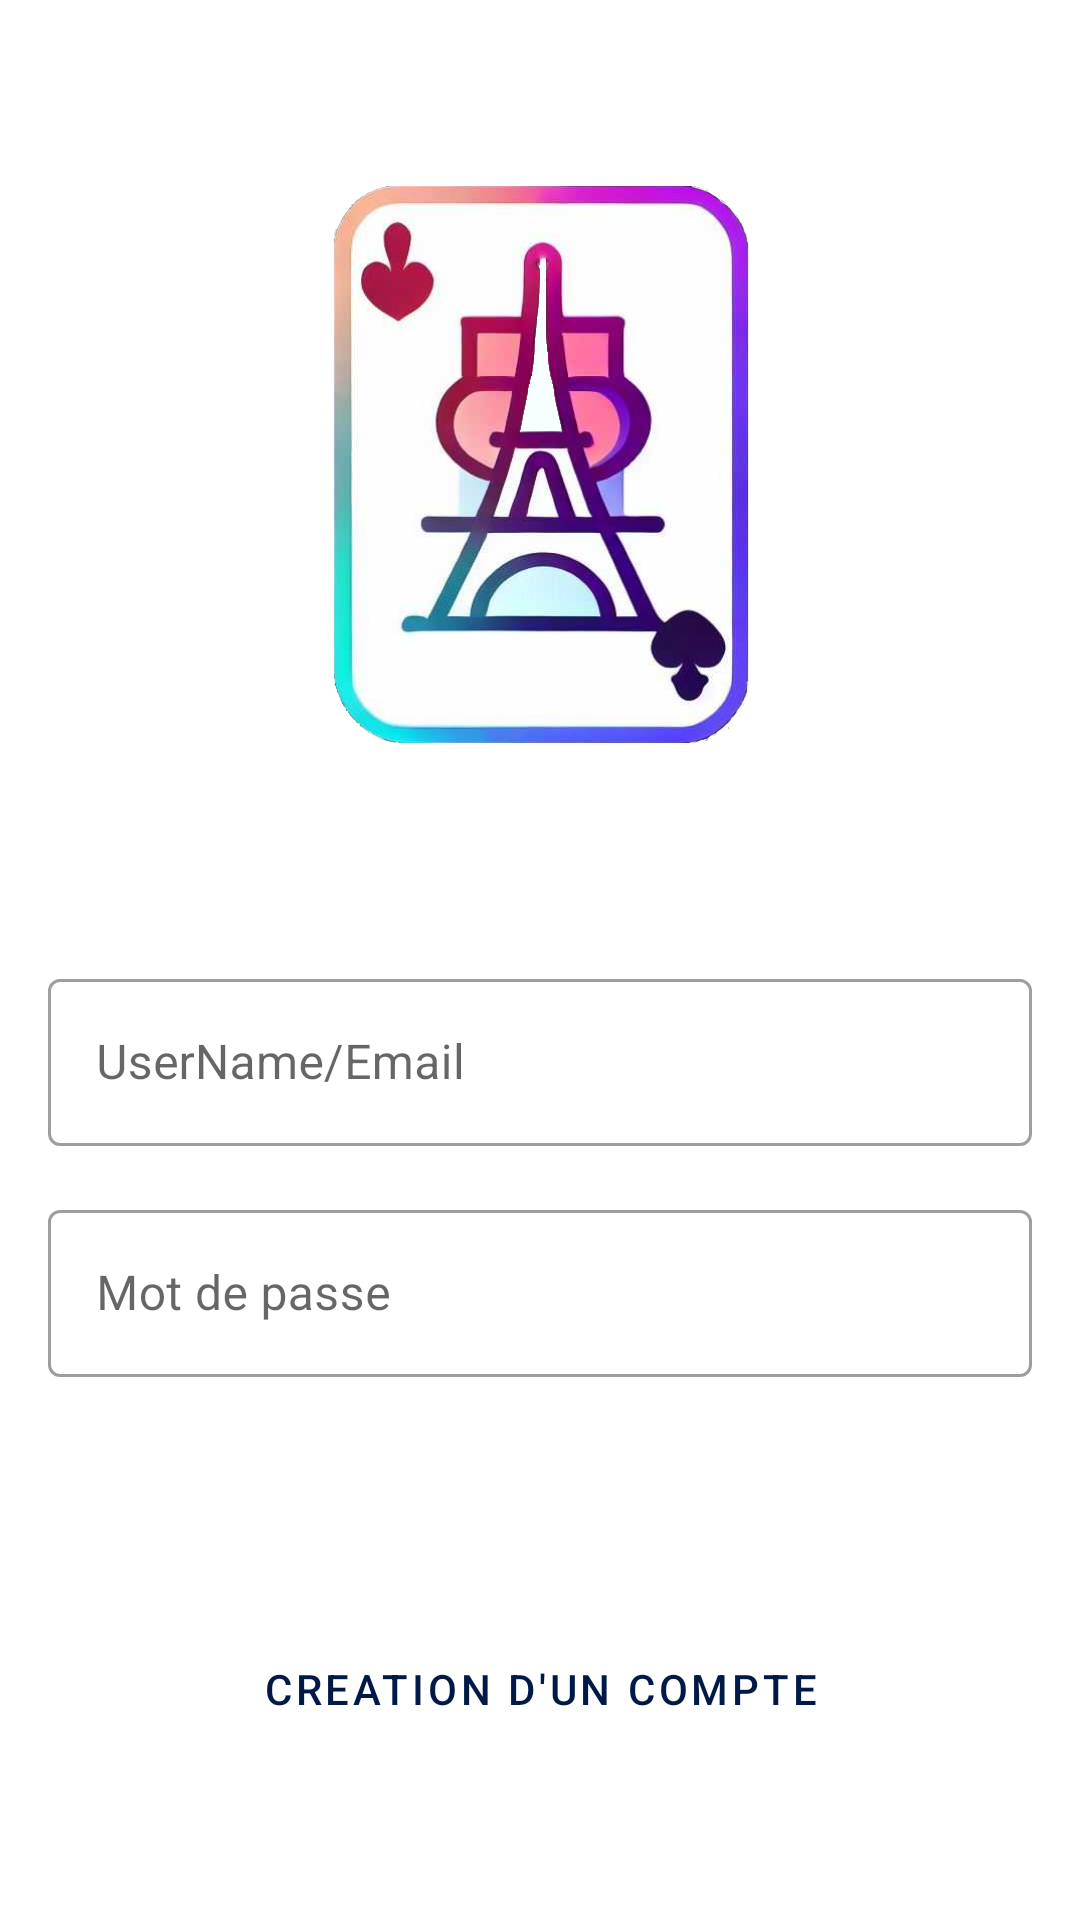

Produce the Android XML layout that renders to this screen, including the resource entries it uses.
<!-- AndroidManifest.xml: application theme Theme.CityCards -->
<!-- res/layout/activity_login.xml -->
<?xml version="1.0" encoding="utf-8"?>
<androidx.constraintlayout.widget.ConstraintLayout xmlns:android="http://schemas.android.com/apk/res/android"
    xmlns:app="http://schemas.android.com/apk/res-auto"
    xmlns:tools="http://schemas.android.com/tools"
    android:layout_width="match_parent"
    android:layout_height="match_parent"
    tools:context=".View.Login.LoginActivity">

    <androidx.core.widget.NestedScrollView
        android:layout_width="match_parent"
        android:layout_height="match_parent"
        app:layout_constraintBottom_toBottomOf="parent"
        app:layout_constraintEnd_toEndOf="parent"
        app:layout_constraintHorizontal_bias="0.0"
        app:layout_constraintStart_toStartOf="parent"
        app:layout_constraintTop_toTopOf="parent"
        app:layout_constraintVertical_bias="0.0">

        <androidx.constraintlayout.widget.ConstraintLayout
            android:id="@+id/constraintLayout2"
            android:layout_width="match_parent"
            android:layout_height="wrap_content"
            android:layout_gravity="center">

            <com.google.android.material.textfield.TextInputLayout
                android:id="@+id/TinputLayoutUserNameEmail"
                style="@style/Widget.MaterialComponents.TextInputLayout.OutlinedBox"
                android:layout_width="0dp"
                android:layout_height="wrap_content"
                android:layout_marginStart="16dp"
                android:layout_marginTop="@dimen/taille64"
                android:layout_marginEnd="16dp"
                android:hint="UserName/Email"
                app:layout_constraintEnd_toEndOf="parent"
                app:layout_constraintStart_toStartOf="parent"
                app:layout_constraintTop_toBottomOf="@+id/imageView">

                <com.google.android.material.textfield.TextInputEditText
                    android:id="@+id/textInputChgMdp"
                    android:layout_width="match_parent"
                    android:layout_height="wrap_content" />
            </com.google.android.material.textfield.TextInputLayout>

            <com.google.android.material.textfield.TextInputLayout
                android:id="@+id/textInputLayoutChgConMdp"
                style="@style/Widget.MaterialComponents.TextInputLayout.OutlinedBox"
                android:layout_width="0dp"
                android:layout_height="wrap_content"
                android:layout_marginStart="16dp"
                android:layout_marginTop="16dp"
                android:layout_marginEnd="16dp"
                android:hint="Mot de passe"
                app:layout_constraintEnd_toEndOf="parent"
                app:layout_constraintStart_toStartOf="parent"
                app:layout_constraintTop_toBottomOf="@+id/TinputLayoutUserNameEmail">

                <com.google.android.material.textfield.TextInputEditText
                    android:id="@+id/textInputChgConMdp"
                    android:layout_width="match_parent"
                    android:layout_height="wrap_content"
                    android:password="true" />
            </com.google.android.material.textfield.TextInputLayout>

            <Button
                android:id="@+id/bt_SeConnecter"
                style="@style/Widget.MaterialComponents.Button"
                android:layout_width="wrap_content"
                android:layout_height="wrap_content"
                android:layout_marginTop="16dp"
                android:paddingLeft="@dimen/taille32"
                android:paddingTop="@dimen/taille8"
                android:paddingRight="@dimen/taille32"
                android:paddingBottom="@dimen/taille8"
                android:text="Se Connecter"
                app:cornerRadius="@dimen/radius_button"
                app:layout_constraintEnd_toEndOf="parent"
                app:layout_constraintStart_toStartOf="parent"
                app:layout_constraintTop_toBottomOf="@+id/textInputLayoutChgConMdp" />

            <Button
                android:id="@+id/bt_CreationCompte"
                style="@style/Widget.MaterialComponents.Button"
                android:layout_width="wrap_content"
                android:layout_height="wrap_content"
                android:layout_marginTop="@dimen/taille16"
                android:backgroundTint="@color/primaryContainer"
                android:paddingLeft="@dimen/taille32"
                android:paddingTop="@dimen/taille8"
                android:paddingRight="@dimen/taille32"
                android:paddingBottom="@dimen/taille8"
                android:text="Creation d'un compte"
                android:textColor="@color/onPrimaryContainer"
                app:cornerRadius="@dimen/radius_button"
                app:layout_constraintEnd_toEndOf="parent"
                app:layout_constraintStart_toStartOf="parent"
                app:layout_constraintTop_toBottomOf="@+id/bt_SeConnecter" />

            <ImageView
                android:id="@+id/imageView"
                android:layout_width="204dp"
                android:layout_height="204dp"
                android:background="@drawable/card_back_onprimarycontrainer"
                android:padding="@dimen/taille8"
                app:layout_constraintEnd_toEndOf="parent"
                app:layout_constraintStart_toStartOf="parent"
                app:layout_constraintTop_toTopOf="parent"
                app:srcCompat="@drawable/logo" />

        </androidx.constraintlayout.widget.ConstraintLayout>
    </androidx.core.widget.NestedScrollView>

</androidx.constraintlayout.widget.ConstraintLayout>
<!-- resources referenced by this layout -->
<resources>
  <color name="onPrimaryContainer">#001946</color>
  <color name="primaryContainer">#DAE2FF</color>
  <dimen name="radius_button">100dp</dimen>
  <dimen name="taille16">16dp</dimen>
  <dimen name="taille32">32dp</dimen>
  <dimen name="taille64">64dp</dimen>
  <dimen name="taille8">8dp</dimen>
  <!-- drawable logo: png bitmap (drawable, 167144 bytes) -->
  <style name="Theme.CityCards" parent="Theme.MaterialComponents.DayNight.DarkActionBar">
          
          <item name="colorPrimary">@color/purple_500</item>
          <item name="colorPrimaryVariant">@color/purple_700</item>
          <item name="colorOnPrimary">@color/white</item>
          
          <item name="colorSecondary">@color/teal_200</item>
          <item name="colorSecondaryVariant">@color/teal_700</item>
          <item name="colorOnSecondary">@color/black</item>
          
          <item name="android:statusBarColor">?attr/colorPrimaryVariant</item>
          
      </style>
  <!-- not gathered from this repository: default colours our renderer supplied (Android Studio template values) -->
  <color name="purple_500">#FF6200EE</color>
  <color name="purple_700">#FF3700B3</color>
  <color name="teal_200">#FF03DAC5</color>
  <color name="teal_700">#FF018786</color>
  <color name="black">#FF000000</color>
  <color name="white">#FFFFFFFF</color>
</resources>
